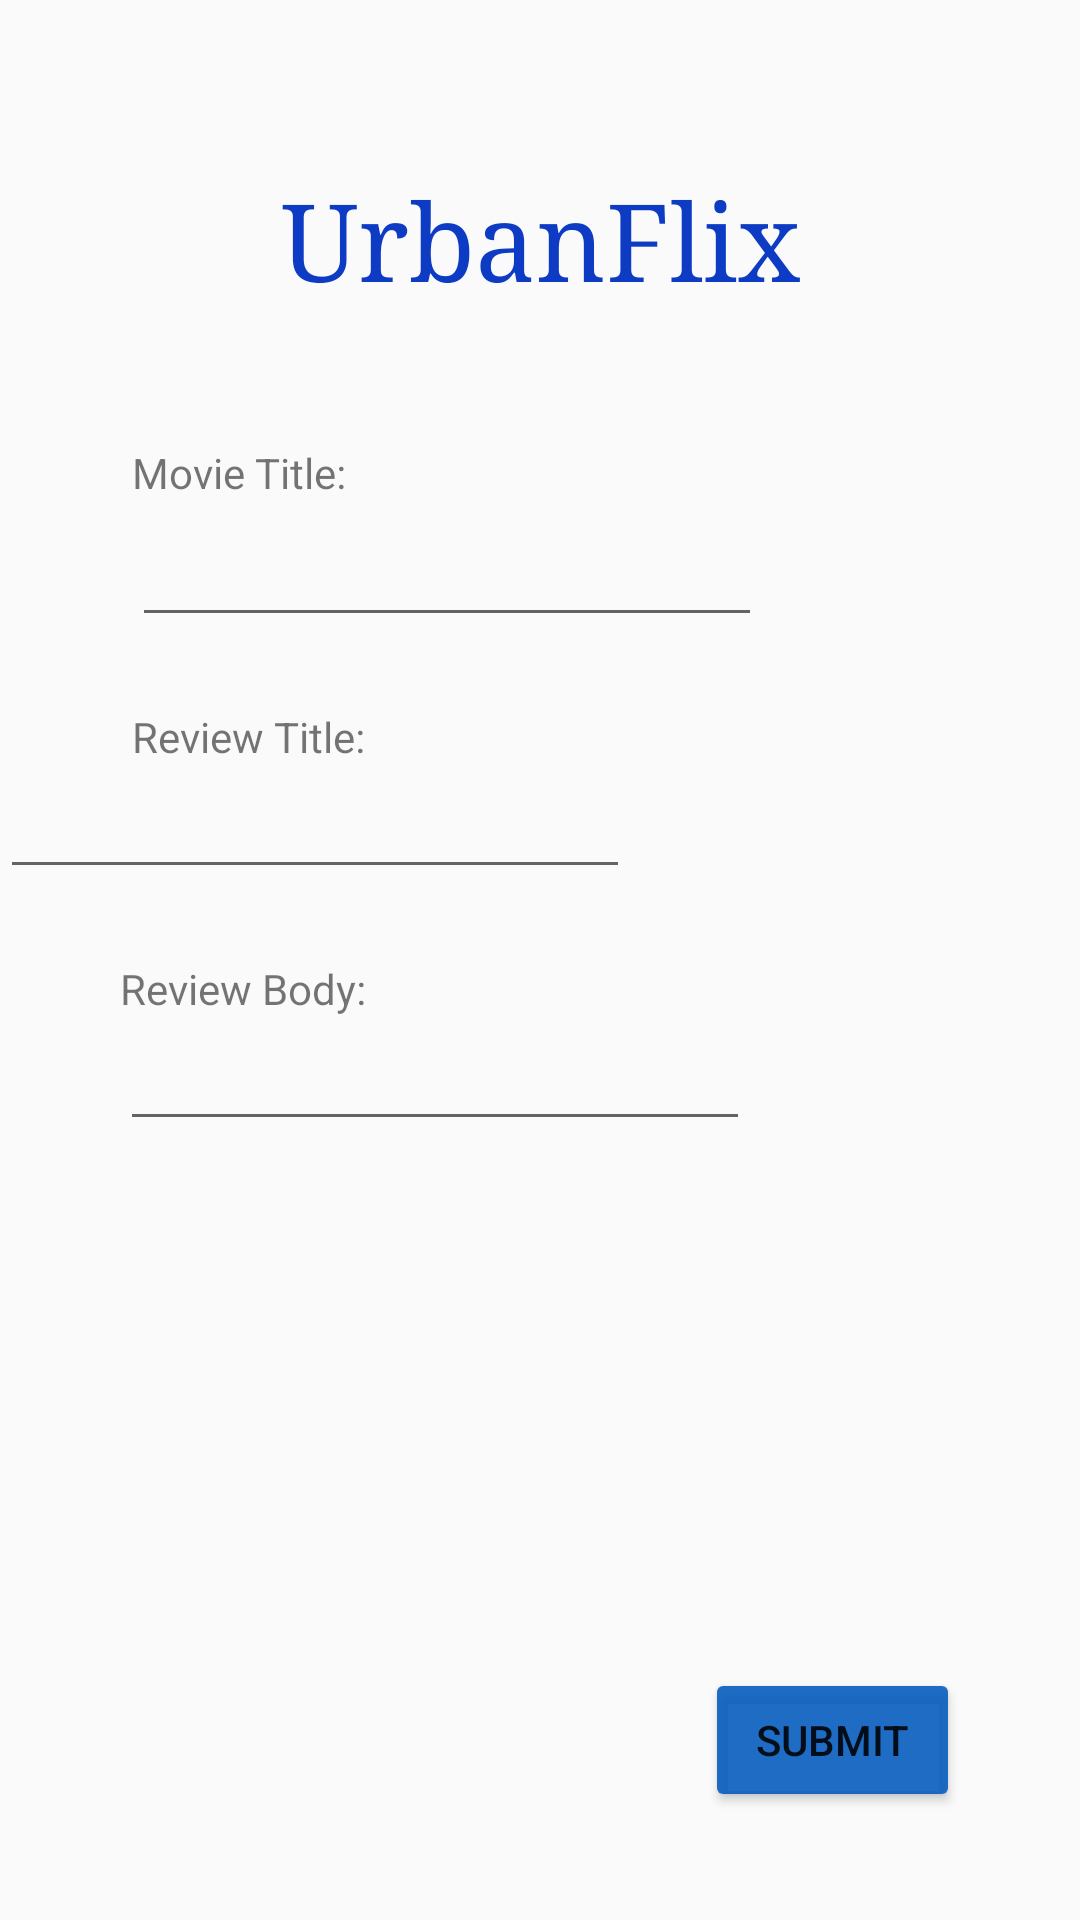

Reconstruct the res/layout file that produces this screen, plus the resources it refers to.
<!-- AndroidManifest.xml: application theme AppTheme -->
<!-- res/layout/activity_create_review.xml -->
<?xml version="1.0" encoding="utf-8"?>
<androidx.constraintlayout.widget.ConstraintLayout xmlns:android="http://schemas.android.com/apk/res/android"
    xmlns:app="http://schemas.android.com/apk/res-auto"
    xmlns:tools="http://schemas.android.com/tools"
    android:layout_width="match_parent"
    android:layout_height="match_parent"
    tools:context=".CreateReviewActivity">


    <TextView
        android:id="@+id/title"
        android:layout_width="204dp"
        android:layout_height="50dp"
        android:layout_marginTop="56dp"
        android:gravity="center_horizontal"
        android:text="UrbanFlix"
        android:textAlignment="center"
        android:textColor="#0D3BC3"
        android:textSize="36sp"
        app:fontFamily="serif"
        app:layout_constraintEnd_toEndOf="parent"
        app:layout_constraintStart_toStartOf="parent"
        app:layout_constraintTop_toTopOf="parent" />

    <Button
        android:id="@+id/acc_create_register"
        android:layout_width="85dp"
        android:layout_height="48dp"
        android:layout_marginEnd="40dp"
        android:layout_marginRight="40dp"
        android:layout_marginBottom="36dp"
        android:text="Submit"
        app:layout_constraintBottom_toBottomOf="parent"
        app:layout_constraintEnd_toEndOf="parent" />

    <TextView
        android:id="@+id/movie_name"
        android:layout_width="wrap_content"
        android:layout_height="wrap_content"
        android:layout_marginStart="44dp"
        android:layout_marginLeft="44dp"
        android:layout_marginTop="148dp"
        android:text="Movie Title: "
        app:layout_constraintStart_toStartOf="parent"
        app:layout_constraintTop_toTopOf="parent" />

    <TextView
        android:id="@+id/review_title"
        android:layout_width="wrap_content"
        android:layout_height="wrap_content"
        android:layout_marginStart="44dp"
        android:layout_marginLeft="44dp"
        android:layout_marginTop="236dp"
        android:text="Review Title: "
        app:layout_constraintStart_toStartOf="parent"
        app:layout_constraintTop_toTopOf="parent" />

    <TextView
        android:id="@+id/review_body"
        android:layout_width="wrap_content"
        android:layout_height="wrap_content"
        android:layout_marginStart="40dp"
        android:layout_marginLeft="40dp"
        android:layout_marginTop="320dp"
        android:text="Review Body: "
        app:layout_constraintStart_toStartOf="parent"
        app:layout_constraintTop_toTopOf="parent" />

    <EditText
        android:id="@+id/title_field"
        android:layout_width="wrap_content"
        android:layout_height="wrap_content"
        android:layout_marginStart="44dp"
        android:layout_marginLeft="44dp"
        android:layout_marginTop="4dp"
        android:ems="10"
        android:inputType="textPersonName"
        app:layout_constraintStart_toStartOf="parent"
        app:layout_constraintTop_toBottomOf="@+id/movie_name" />

    <EditText
        android:id="@+id/comment_body"
        android:layout_width="wrap_content"
        android:layout_height="wrap_content"
        android:layout_marginStart="40dp"
        android:layout_marginLeft="40dp"
        android:ems="10"
        android:gravity="start|top"
        android:inputType="textMultiLine"
        app:layout_constraintStart_toStartOf="parent"
        app:layout_constraintTop_toBottomOf="@+id/review_body" />

    <EditText
        android:id="@+id/editText3"
        android:layout_width="wrap_content"
        android:layout_height="wrap_content"
        android:ems="10"
        android:inputType="textPersonName"
        app:layout_constraintTop_toBottomOf="@+id/review_title"
        tools:layout_editor_absoluteX="42dp" />

</androidx.constraintlayout.widget.ConstraintLayout>
<!-- resources referenced by this layout -->
<resources>
  <style name="AppTheme" parent="Theme.AppCompat.Light.NoActionBar">
          
          <item name="colorPrimary">@color/PastUFBlue</item>
          <item name="colorPrimaryDark">@color/colorPrimaryDark</item>
          <item name="colorButtonNormal">@color/PastUFBlue</item>
          <item name="colorControlHighlight">@color/UFBlue</item>
      </style>
  <color name="PastUFBlue">#E00159BD</color>
  <color name="colorPrimaryDark">#3700B3</color>
  <color name="UFBlue">#0D3BC3</color>
</resources>
